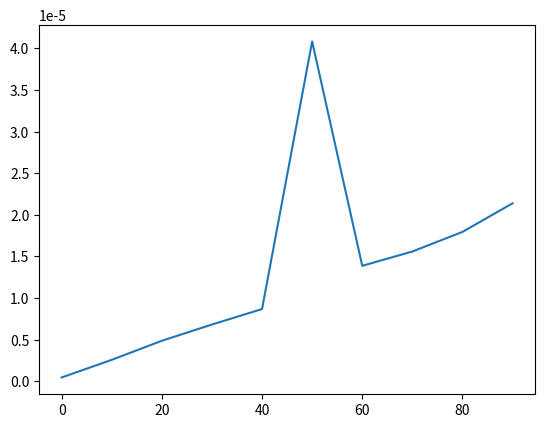

This figure's Python source:
import random
import time
import math
import matplotlib.pyplot as plt

S = [random.randint(-100, 100) for _ in range(1000)]


def findMaximum(S):
    a = len(S)
    if a == 0:
        return -math.inf
    if a == 1:
        maximum = S[0]
        return maximum
    p = a // 2
    firstHalfMax = findMaximum(S[:p])
    secondHalfMax = findMaximum(S[p:])
    if firstHalfMax >= secondHalfMax:
        return firstHalfMax
    return secondHalfMax


def executionTime(function, lenght):
    averageTime = 0
    for i in range(10):
        S = [random.randint(-1000, 1000) for _ in range(lenght)]
        start = time.time()
        function(S)
        averageTime += time.time() - start
    return averageTime / 10


timeList = []
numberOfIter = 10
for i in range(numberOfIter):
    timeList.append(executionTime(findMaximum, i * 10))
print(timeList)
plt.plot([_*10 for _ in range(numberOfIter)], timeList)
# plt.grid(True)
plt.show()

print(S)
print(findMaximum(S))
